Photos from the image-classification dataset "USCS-Dataset" in the GitHub repository Rujiyuan/USCS-Dataset. Its 6 classes are: attack, defense, defensive, encirclement, maneuver, offensive.

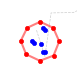
Label: encirclement

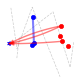
Label: defense

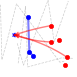
Label: defensive

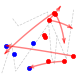
Label: maneuver

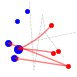
Label: attack

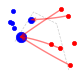
Label: offensive
